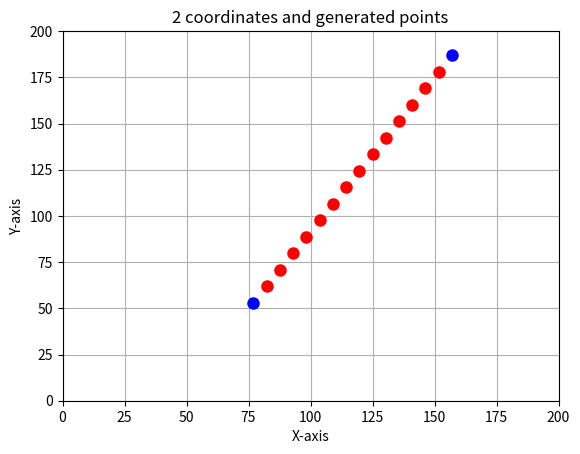

Write the Python code that produced this figure.
import math as m
import matplotlib.pyplot as plt
import random as rand
import numpy as np
#from rexAlg import nodeGen as ng

#todo
#function takes in node list and connection type (linear or arc), and then creates goto points between each pair in list. 
#arc length: angle * radius of circle 

#have a list of mine coordinates and then put a check if 

plt.xlim(0, 200)
plt.ylim(0, 200)

mx1 = rand.randrange(200) #1st node coordinate
my1 = rand.randrange(200)  

mx2 = rand.randrange(200) #2nd node coordinates
my2 = rand.randrange(200)  

nodeCorList = [[mx1,my1], #node 1
               [mx2,my2]]  #node 2

def gotoPath(mx1, my1, mx2, my2):
        
    #distance between node calculations
    distance = int((m.sqrt((mx2 - mx1)**2 + (my2 - my1)**2))/10)

    #endpoint = false removes last node point in x & y array.
    x_values = np.linspace(mx1, mx2, num = distance, endpoint = False) #gives array of x_values coords= [mx1, mx2]
    y_values = np.linspace(my1, my2, num = distance, endpoint = False) 

    #creates tuple of first node point and goto points [(x1,y1),...etc] 
    allPts = list(zip(x_values, y_values))

    #Gets rid of first node point, so now gotoPts does not have either node coords.
    gotoPts = allPts[1:] 

    #plots generated goto points.
    for x, y in gotoPts:  
        plt.plot(x, y, marker='o', linestyle='-', color='red', markersize=8, markerfacecolor='red')

    #nodes plotted to show up
    plt.plot(mx1, my1, marker='o', linestyle='-', color='blue', markersize=8, markerfacecolor='blue')
    plt.plot(mx2, my2, marker='o', linestyle='-', color='blue', markersize=8, markerfacecolor='blue')

    plt.xlabel("X-axis")
    plt.ylabel("Y-axis")
    plt.title("2 coordinates and generated points")
    plt.grid(True)

    plt.show()
    
    #return list of points in between.
    return [[float(x), float(y)] for x, y in gotoPts]
 
print(gotoPath(mx1, my1, mx2, my2))




'''
mineCorList = [[6,7], [7,9]] #2D array of mine coordinates.
connectionTracker = [[1,2,3]]  #primary node, secondary node, distance between nodes. integer index values that correpsonden to nodeCorList
def addMine(x, y): 
    mineCorList.append([x, y])
    return mineCorList

def addNode(x, y):
    nodeCorList.append([x, y])
    return nodeCorList

def addConnection(primaryNodeIndex, secondaryNodeIndex, distance):
    connectionTracker.append([primaryNodeIndex, secondaryNodeIndex, distance])
    return connectionTracker
'''
